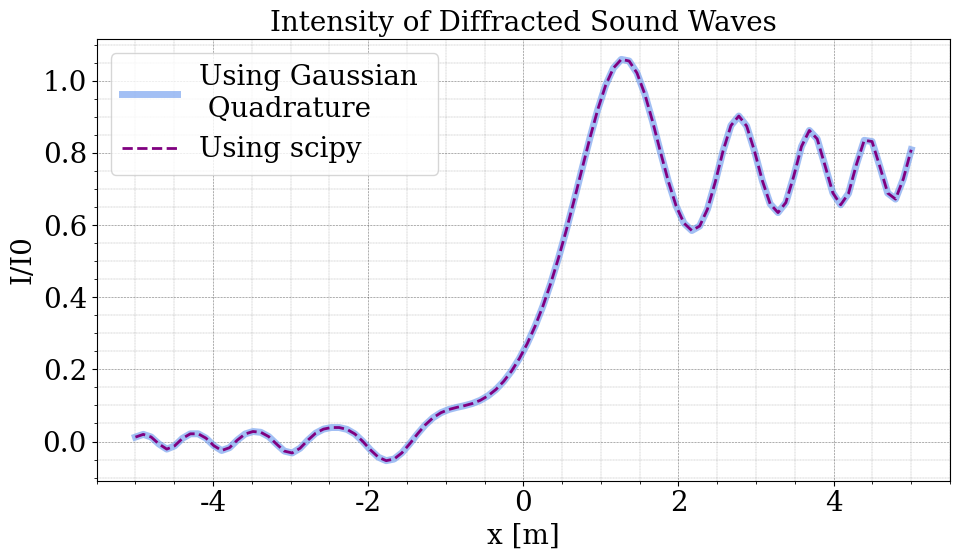
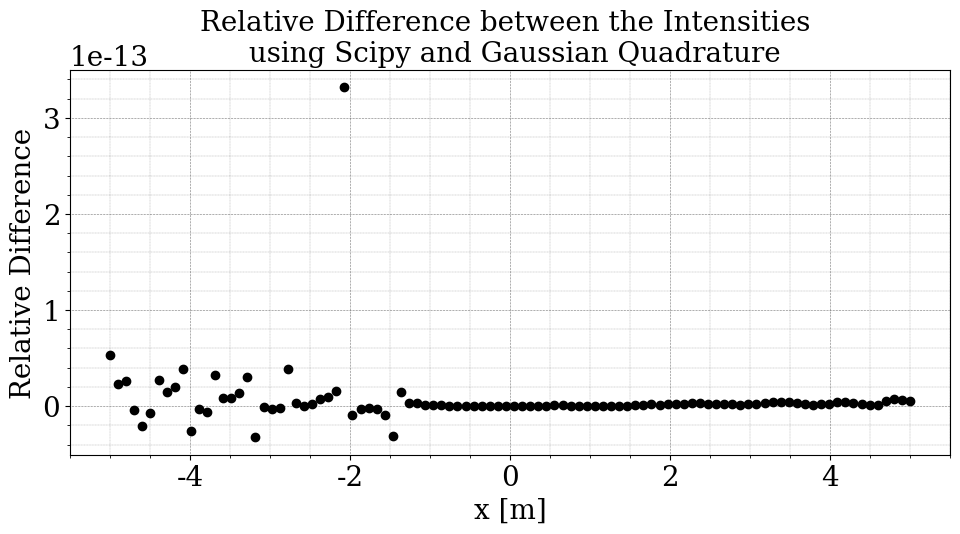
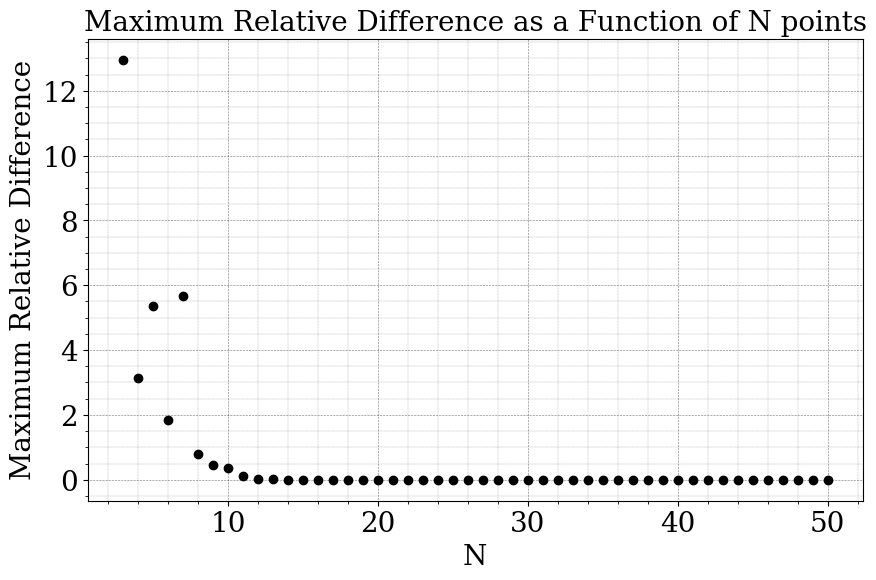

Reproduce these figures in Python, in order.
#!/usr/bin/env python3
# -*- coding: utf-8 -*-
"""
Created on Wed Sep 29 08:59:27 2021

@author: emmajarvis
"""

import numpy as np
import matplotlib.pyplot as plt
import scipy.special as sc

# Plotting parameters
plt.rcParams['figure.figsize'] = (10,6)
plt.rcParams['font.family']='serif'

plt.rcParams['mathtext.fontset'] = 'cm'

S = 20
L = 20
T = 20

plt.rc('font', size = S)
plt.rc('axes', titlesize = T)
plt.rc('axes', labelsize = S)
plt.rc('xtick', labelsize = S)
plt.rc('ytick', labelsize = S)
plt.rc('legend', fontsize = L)
plt.rc('figure', titlesize = S)

def griddy():
    plt.minorticks_on()
    plt.grid(color='black',
             which='major',
             linestyle=":",
             linewidth='0.4',
             )
    plt.grid(color='black',
             which='minor',
             linestyle=":",
             linewidth='0.2',
             )

def  gaussxw(N):
    
    #Initial approximation to roots of the Legendre polynomial
    a = np.linspace(3, 4*N-1, N)/(4*N+2)
    x = np.cos(np.pi*a+1/(8*N*N*np.tan(a)))
    
    # Find roots using Newton's method
    epsilon = 1e-15
    delta = 1.0
    while delta>epsilon:
        p0 = np.ones(N,float)
        p1 = np.copy(x)
        
        for k in range(1,N):
            p0,p1 = p1,((2*k+1)*x*p1-k*p0)/(k+1)
        
        dp = (N+1)*(p0-x*p1)/(1-x*x)
        dx = p1/dp
        x -= dx
        delta= max(abs(dx))
        
    # Calculate the weights
    w = 2*(N+1)*(N+1)/(N*N*(1-x*x)*dp*dp)
    return x,w


def gauss(f, N, a, b):
    """
    Evaluate the  integral f from a to b using Gaussian quadrature with 
    N sample points.

    Parameters
    ----------
    N : int
        Number of sample.
    a : float
        Lower integral bound.
    b : float
        Upper integral bound.

    Returns
    -------
    s : float
        Value of integral.

    """
    x,w = gaussxw(N) # get weight values
    
    xp = 0.5*(b-a)*x + 0.5*(b+a)
    wp = 0.5*(b-a)*w
    s = 0.0
    for k in range(N):
        s += wp[k]*f(xp[k]) #value of integral
    return s

#Q1b i

# Define boundaries and slices
N=50  # number of slices

lam = 1 #m, wavelength
z = 3 #m
x = np.linspace(-5,5,100) #m


b = x*np.sqrt(2/(lam*z))  # Lower bound of integral
a = np.zeros(100)  # upper bound of integral


def C(t):
    """
    Fresnel integral C

    """
    return np.cos(1/2*np.pi*t**2)

def S(t):
    """
    Fresnel integral C

    """
    return np.sin(1/2*np.pi*t**2)

def I(C, S):
    """
    Intensity (I/I0) values

    Parameters
    ----------
    C : array of floats
        Fresnel integral.
    S : array of floats
        Fresnel integral.

    Returns
    -------
    array of floats
        Intensity values.

    """

    return 1/8*((2*C+1)**2+(2*S+1)**1)


#initialize list of all fresnel integral values
Cs = []
Ss = []

#get fresnel integral values for each x
for i in range(len(x)):
    #compute fresnel integrals using gaussian quadrature
    Cs.append(gauss(C, N, a[i], b[i])) 
    Ss.append(gauss(S, N, a[i], b[i]))

#turn lists into arrays   
Cs = np.asarray(Cs)
Ss = np.asarray(Ss)


#compute intensity values
I_G = I(Cs, Ss)

#Compute fresnel integrals and intensity values using scipy
S_scipy, C_scipy = sc.fresnel(b)
I_SP = I(C_scipy, S_scipy)


#plot x vs intensity for each method
plt.figure()
plt.plot(x, I_G, label = 'Using Gaussian \n Quadrature', 
          color = 'cornflowerblue', linewidth = 5, alpha = 0.6)
plt.plot(x, I_SP, label = 'Using scipy', 
          color = 'purple', linestyle = '--', linewidth = 2)
griddy()
plt.xlabel('x [m]')
plt.ylabel('I/I0')
plt.title('Intensity of Diffracted Sound Waves')
plt.legend()
plt.tight_layout()
# plt.savefig('/Users/<user>/Desktop/Intensity.png', dpi = 500)
plt.show()

#calculate relative differnce between gaussian quadrature method and scipy fresnel integrals
rel_dif = np.abs(I_SP-I_G)/I_SP

plt.figure()
plt.plot(x, rel_dif, color = 'black', linestyle = '', marker = 'o')
griddy()
plt.xlabel('x [m]')
plt.ylabel('Relative Difference')
plt.title('Relative Difference between the Intensities \n using Scipy and Gaussian Quadrature')
plt.tight_layout()
# plt.savefig('/Users/<user>/Desktop/Intensity_rel_dif.png', dpi = 500)
plt.show()


#Q1b ii


N = np.linspace(3,50,48) #array of N sample points
N = N.astype(int) #make sure each element is an int

#initialize list of all fresnel integral values
Cs = []
Ss = []

#get fresnel integral values for each x and N value
for num in range(len(N)):
    Cs.append([])
    Ss.append([])
    for i in range(len(x)):
        #compute fresnel integrals using gaussian quadrature
        Cs[num].append(gauss(C, N[num], a[i], b[i]))
        Ss[num].append(gauss(S, N[num], a[i], b[i]))


 
Cs = np.asarray(Cs)
Ss = np.asarray(Ss)


#compute maximum relative error for each N value
rel_err_max = []
for i in range(48): 
    I_G = I(Cs[i], Ss[i])
    rel_dif = np.abs(I_SP-I_G)/I_SP
    rel_err_max.append(max(rel_dif[40:])) # restrict domain to where x>0 (approximately)
   
    
   
# Plot maximum relative error as a function of N    
plt.figure()
plt.plot(N, rel_err_max, linestyle = '', marker = 'o', color = 'black')
plt.xlabel('N')
plt.ylabel('Maximum Relative Difference')
plt.title('Maximum Relative Difference as a Function of N points')
griddy()
# plt.savefig('/Users/<user>/Desktop/max_rel_dif.png', dpi = 500)
plt.show()









